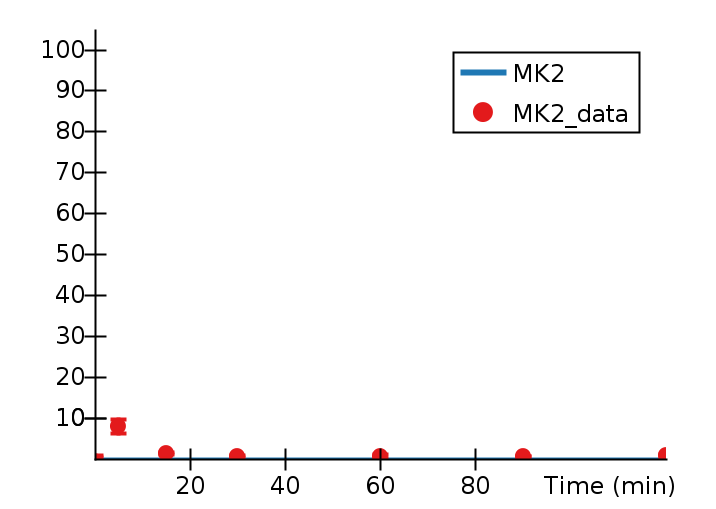

Data behind this chart, as committed beside it:
Time (min), MK2, MK2_data, MK2_data_StdDev, 
0, 0, 0.6303, 0.2547, 
5, , 7.926, 1.669, 
15, , 1.314, 0.3114, 
30, , 0.6553, 0.1853, 
60, , 0.7162, 0.4747, 
90, , 0.6345, 0.0397, 
120, , 0.7844, 0.3015, 
240, , 1.184, 0.4219, 
480, , 1.426, 0.5387, 
720, , 2.242, 0.2906, 
960, , 2.766, 0.6249, 
1200, , 1.8, 0.2343, 
1440, 0, 1.213, 0.0757, 
